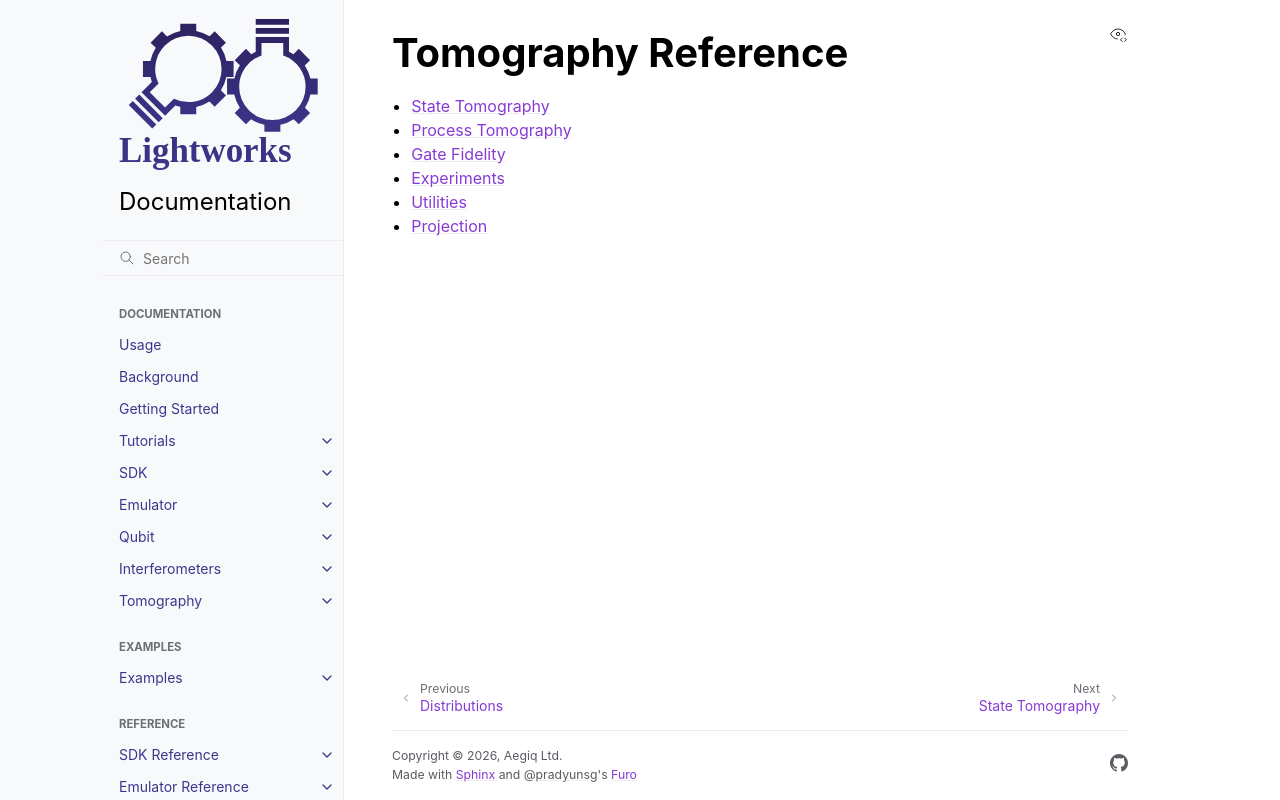

repository: Aegiq/lightworks · page: tomography_reference/index.html · generator: sphinx

Tomography Reference
====================

.. toctree::
    :maxdepth: 1

    state_tomography
    process_tomography
    gate_fidelity
    experiments
    utils
    projection
